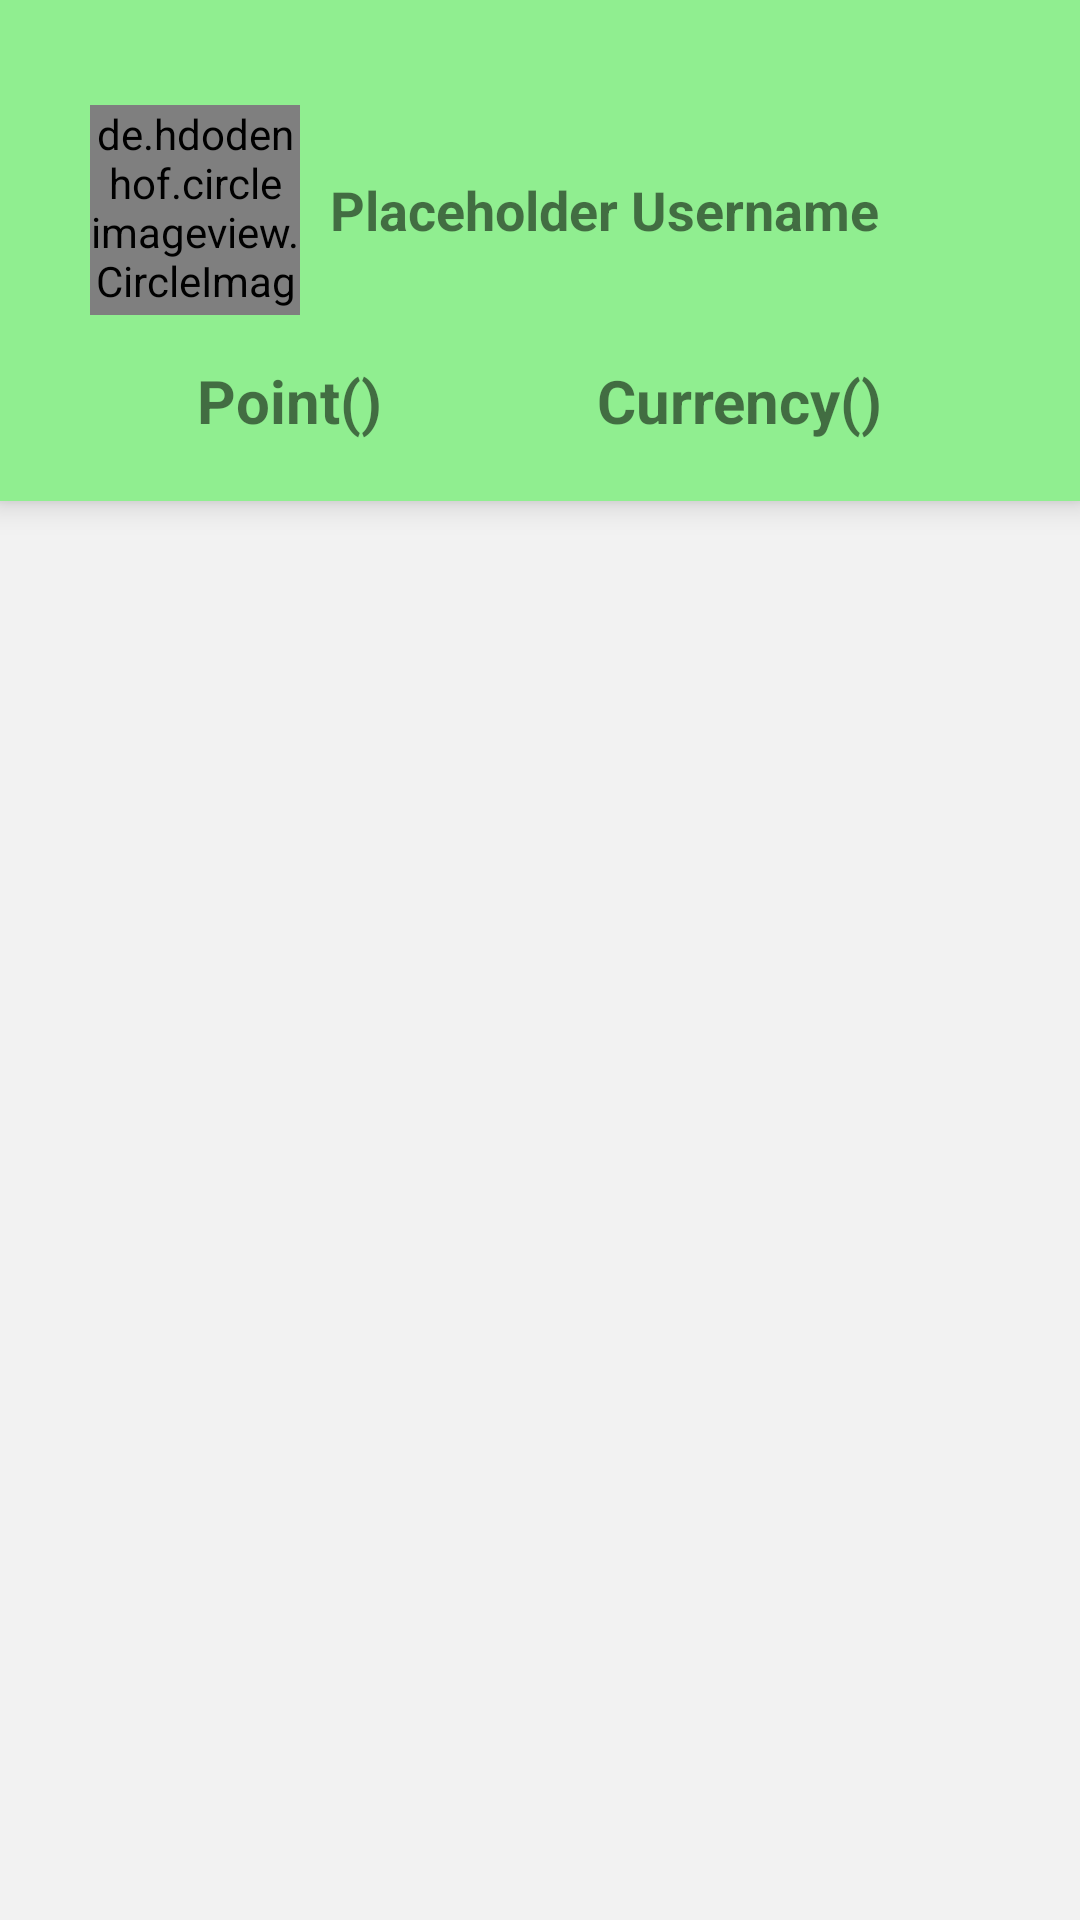

Write the Android layout XML for this screen, with the resource values it uses.
<!-- AndroidManifest.xml: application theme Theme.ReadOn -->
<!-- res/layout/activity_tips.xml -->
<?xml version="1.0" encoding="utf-8"?>
<RelativeLayout xmlns:android="http://schemas.android.com/apk/res/android"
    xmlns:app="http://schemas.android.com/apk/res-auto"
    xmlns:tools="http://schemas.android.com/tools"
    android:layout_width="match_parent"
    android:layout_height="match_parent"
    android:background="@color/grey_5">

    <LinearLayout
        android:layout_width="match_parent"
        android:layout_height="match_parent"
        android:orientation="vertical">

        <LinearLayout
            android:layout_width="match_parent"
            android:layout_height="wrap_content"
            android:layout_marginBottom="@dimen/spacing_middle"
            android:background="@color/colorPrimary"
            android:orientation="vertical"
            android:elevation="6dp"
            android:padding="@dimen/spacing_mlarge"
            android:paddingStart="@dimen/spacing_mlarge"
            android:paddingTop="@dimen/spacing_mlarge"
            android:paddingEnd="@dimen/spacing_mlarge"
            android:paddingBottom="@dimen/spacing_large">

            <LinearLayout
                android:layout_width="match_parent"
                android:layout_height="wrap_content"
                android:orientation="horizontal"
                android:layout_marginTop="@dimen/spacing_large"
                android:layout_marginLeft="@dimen/spacing_middle"
                android:layout_marginRight="@dimen/spacing_middle">

                <de.hdodenhof.circleimageview.CircleImageView
                    android:layout_width="70dp"
                    android:layout_height="70dp"
                    android:layout_gravity="center_vertical"
                    android:clickable="true"
                    android:src="@drawable/profile"/>

                <TextView
                    android:layout_width="0dp"
                    android:layout_height="wrap_content"
                    android:layout_weight="1"
                    android:layout_gravity="center_vertical"
                    android:layout_marginLeft="@dimen/spacing_middle"
                    android:layout_marginRight="@dimen/spacing_middle"
                    android:text="Placeholder Username"
                    android:textStyle="bold"
                    android:textSize="18sp"/>
            </LinearLayout>

            <LinearLayout
                android:id="@+id/layoutMid"
                android:layout_width="match_parent"
                android:layout_height="wrap_content"
                android:layout_marginTop="@dimen/spacing_large"
                android:layout_marginLeft="@dimen/spacing_middle"
                android:layout_marginRight="@dimen/spacing_middle"
                android:orientation="horizontal"
                >
                <TextView
                    android:id="@+id/pointTextView"
                    android:layout_width="wrap_content"
                    android:layout_height="wrap_content"
                    android:layout_weight="1"
                    android:text="Point()"
                    android:textSize="20dp"
                    android:textStyle="bold"
                    android:gravity="center"
                    />

                <TextView
                    android:id="@+id/currencyTextView"
                    android:layout_width="wrap_content"
                    android:layout_height="wrap_content"
                    android:layout_weight="1"
                    android:text="Currency()"
                    android:textSize="20dp"
                    android:textStyle="bold"
                    android:gravity="center"
                    />
            </LinearLayout>
        </LinearLayout>

        <androidx.core.widget.NestedScrollView
            android:id="@+id/scroll_view"
            android:fillViewport="true"
            android:layout_width="match_parent"
            android:layout_height="match_parent">
            <RelativeLayout
                android:id="@+id/activity_main"
                android:layout_width="match_parent"
                android:layout_height="match_parent"
                tools:context=".MainActivity">

                <androidx.recyclerview.widget.RecyclerView
                    android:id="@+id/tipsRecyclerView"
                    android:layout_width="match_parent"
                    android:layout_height="match_parent"
                    android:background="@color/grey_5"
                    android:scrollbars="none"
                    android:scrollingCache="true"
                    tools:listitem="@layout/item_tips_activity_row"
                    />

            </RelativeLayout>
        </androidx.core.widget.NestedScrollView>
    </LinearLayout>
</RelativeLayout>
<!-- res/layout/item_tips_activity_row.xml (included above) -->
<?xml version="1.0" encoding="utf-8"?>
<androidx.cardview.widget.CardView xmlns:android="http://schemas.android.com/apk/res/android"
    android:layout_width="match_parent"
    android:layout_height="wrap_content"
    xmlns:app="http://schemas.android.com/apk/res-auto"
    android:clickable="true"
    android:minHeight="@dimen/spacing_xxxlarge"
    app:cardBackgroundColor="@color/white"
    app:cardCornerRadius="@dimen/spacing_middle"
    app:cardElevation="3dp"
    app:cardUseCompatPadding="true"
    >

    <LinearLayout
        android:layout_width="match_parent"
        android:layout_height="match_parent"
        android:gravity="center_vertical"
        android:padding="@dimen/spacing_middle"
        android:orientation="vertical">

        <TextView
            android:id="@+id/itemTipsTitleTextView"
            android:layout_width="match_parent"
            android:layout_height="wrap_content"
            android:layout_weight="1"
            android:layout_gravity="center_vertical"
            android:text="Title"
            android:textStyle="bold"
            android:textSize="16sp"
            android:textColor="@color/black"
            />

        <TextView
            android:id="@+id/itemTipsSubtitleTextView"
            android:layout_width="match_parent"
            android:layout_height="wrap_content"
            android:layout_weight="1"
            android:layout_gravity="center_vertical"
            android:text="Subtitle"
            android:textStyle="normal"
            android:textSize="12sp"
            android:textColor="@color/black"
            />

    </LinearLayout>
</androidx.cardview.widget.CardView>
<!-- resources referenced by this layout -->
<resources>
  <color name="black">#FF000000</color>
  <color name="colorPrimary">#90EE90</color>
  <color name="grey_5">#f2f2f2</color>
  <color name="white">#FFFFFFFF</color>
  <dimen name="spacing_large">15dp</dimen>
  <dimen name="spacing_middle">10dp</dimen>
  <dimen name="spacing_mlarge">20dp</dimen>
  <dimen name="spacing_xxxlarge">55dp</dimen>
  <style name="Theme.ReadOn" parent="Theme.MaterialComponents.DayNight.DarkActionBar">
          
          <item name="colorPrimary">@color/purple_500</item>
          <item name="colorPrimaryVariant">@color/purple_700</item>
          <item name="colorOnPrimary">@color/white</item>
          
          <item name="colorSecondary">@color/teal_200</item>
          <item name="colorSecondaryVariant">@color/teal_700</item>
          <item name="colorOnSecondary">@color/black</item>
          
          <item name="android:statusBarColor" tools:targetApi="l">?attr/colorPrimaryVariant</item>
          
      </style>
  <color name="purple_500">#FF6200EE</color>
  <color name="purple_700">#FF3700B3</color>
  <color name="teal_200">#FF03DAC5</color>
  <color name="teal_700">#FF018786</color>
</resources>
